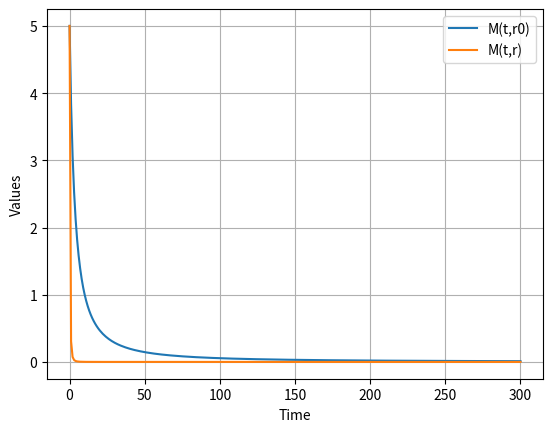

Here is the Python script that generated this plot:
# solve dM/dt and dr/dt together

import numpy as np
import pandas as pd
from scipy.integrate import solve_ivp, odeint
import matplotlib.pyplot as plt

# Parameters
M0 = 5.0
#Cs = 0.001480764
Cs=0.05
V = 100
D = 0.000378
q = 1232
#r0 = 0.00434
r0=0.0001
hcrit = 0.0016

def h(r):
    return r if r < hcrit else hcrit

def zM(M):
    r = r0 * (M / M0)**(1/3)
    return 3 * D / (q * h(r) * r0)

# Define the differential equation
def dMdt(t, M, z, M0, Cs, V):
    return -z * M0**(1/3) * M**(2/3) * (Cs - (M0 - M) / V)

# Define the function to solve the differential equation and calculate the error
def solve_differential(z):
    t_span = (0, 300)
    t_eval = np.linspace(t_span[0], t_span[1], 300)
    solution = solve_ivp(dMdt, t_span, [M0], args=(z, M0, Cs, V), t_eval=t_eval, method='RK45')
    M = solution.y[0]
    return t_eval, M 

# Solve the differential equation with z
z=3 * D / (q * hcrit * r0)
t_eval, M = solve_differential(z)

# Define the system of differential equations
def system(t, y, M0, Cs, V):
    M, r = y
    z = zM(M)
    dMdt = -z * M0**(1/3) * M**(2/3) * (Cs - (M0 - M) / V)
    drdt = (1/3) * (r0**3 / M0)**(1/3) * M**(-2/3) * dMdt
    return [dMdt, drdt]

# Solve the differential equations
def solve_differential_system(r0, M0, Cs, V):
    t_span = (0, 300)
    t_eval = np.linspace(t_span[0], t_span[1], 300)
    solution = solve_ivp(system, t_span, [M0, r0], args=(M0, Cs, V), t_eval=t_eval, method='RK45')
    M = solution.y[0]
    r = solution.y[1]
    return t_eval, M, r

# Solve the system
t_eval, Mr, r = solve_differential_system(r0, M0, Cs, V)

# Plot the results
plt.figure()
plt.plot(t_eval, M, label='M(t,r0)')
plt.plot(t_eval, Mr, label='M(t,r)')
#plt.plot(t_eval, M-Mr, label='M(t,r0)-M(t,r)')
#plt.plot(t_eval, r, label='r(t)')
plt.xlabel('Time')
plt.ylabel('Values')
plt.grid()
plt.legend()
plt.show()
